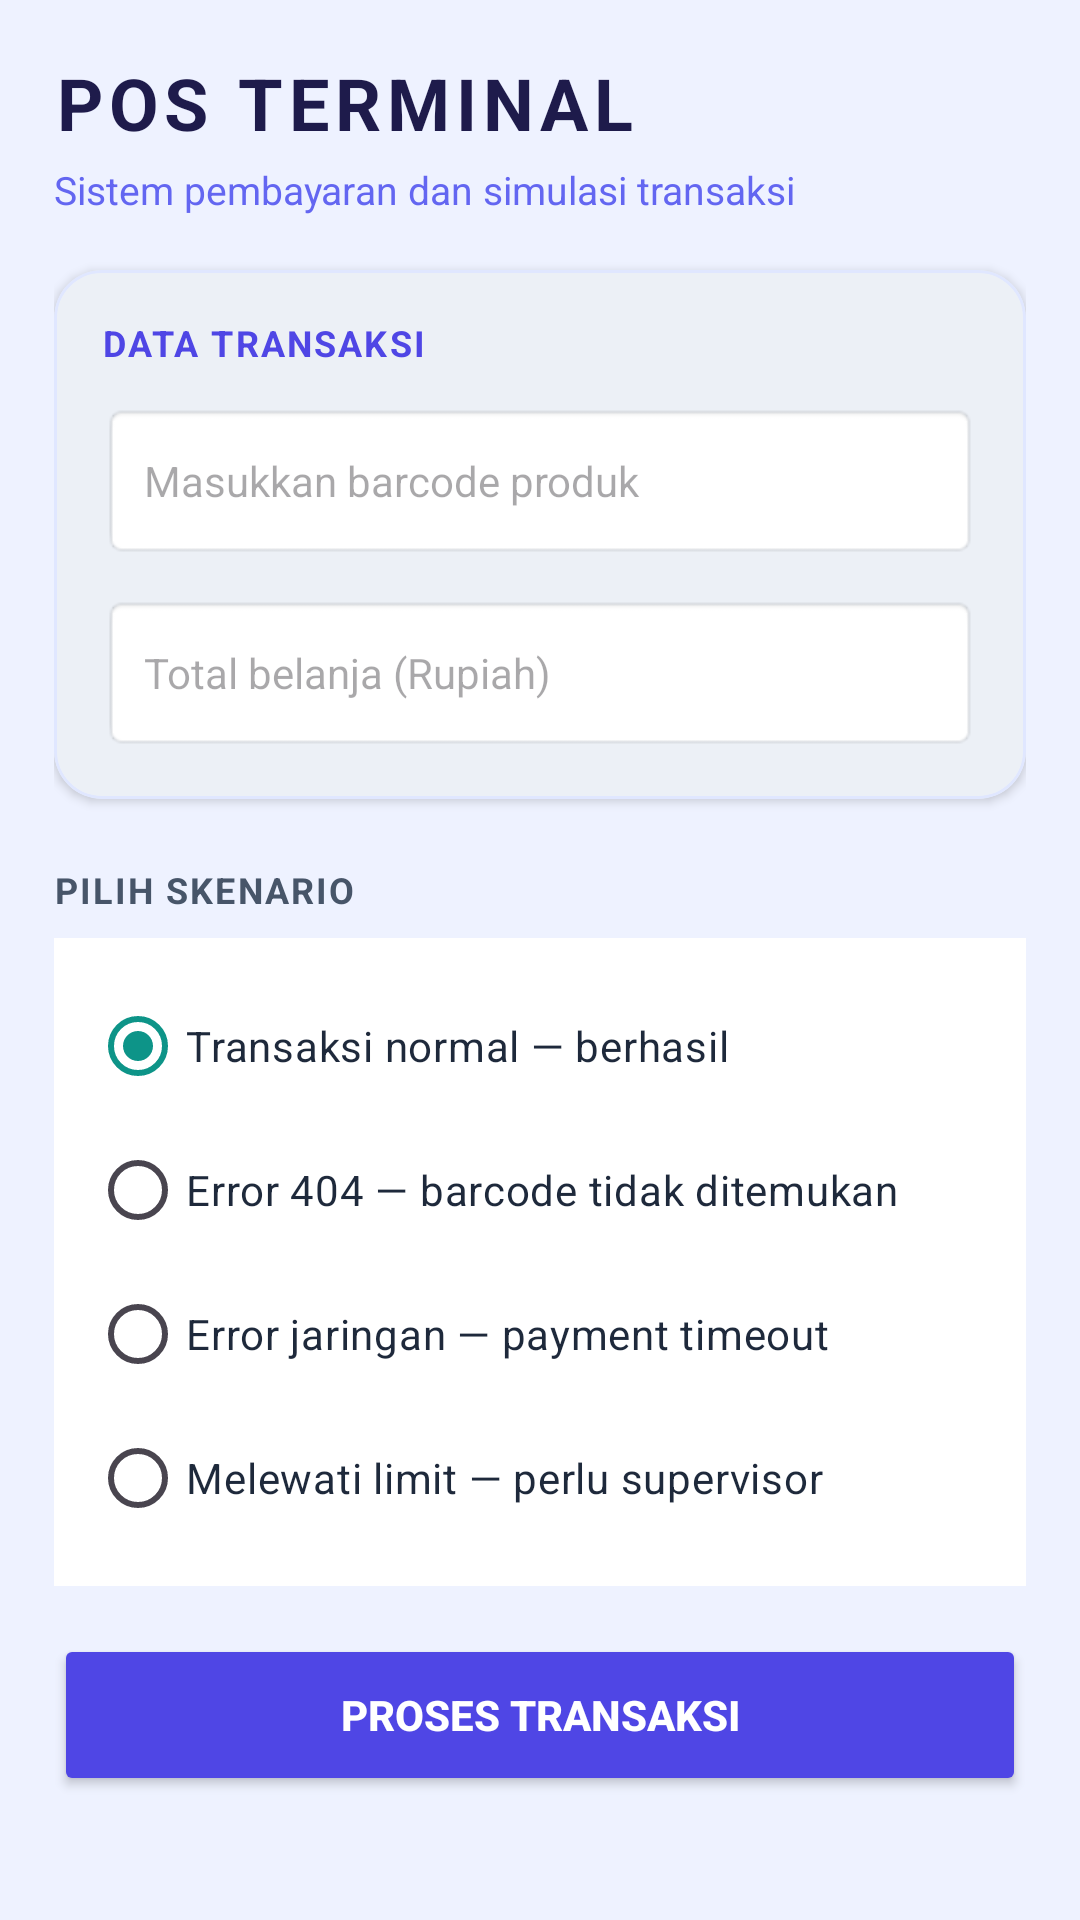

This screen was rendered from an Android layout file. Write that file and the resources it references.
<!-- AndroidManifest.xml: application theme Theme.SmartRetailPOS -->
<!-- res/layout/activity_pos.xml -->
<?xml version="1.0" encoding="utf-8"?>
<androidx.coordinatorlayout.widget.CoordinatorLayout
    xmlns:android="http://schemas.android.com/apk/res/android"
    xmlns:app="http://schemas.android.com/apk/res-auto"
    android:id="@+id/coordinatorLayout"
    android:layout_width="match_parent"
    android:layout_height="match_parent"
    android:background="#EEF2FF">

    <ScrollView
        android:layout_width="match_parent"
        android:layout_height="match_parent"
        android:fillViewport="true">

        <LinearLayout
            android:layout_width="match_parent"
            android:layout_height="wrap_content"
            android:orientation="vertical"
            android:padding="18dp">

            
            <TextView
                android:layout_width="wrap_content"
                android:layout_height="wrap_content"
                android:text="POS TERMINAL"
                android:textSize="24sp"
                android:textStyle="bold"
                android:textColor="#1E1B4B"
                android:letterSpacing="0.08" />

            <TextView
                android:layout_width="wrap_content"
                android:layout_height="wrap_content"
                android:text="Sistem pembayaran dan simulasi transaksi"
                android:textSize="13sp"
                android:textColor="#6366F1"
                android:layout_marginTop="4dp"
                android:layout_marginBottom="18dp" />

            
            <com.google.android.material.card.MaterialCardView
                android:layout_width="match_parent"
                android:layout_height="wrap_content"
                app:cardCornerRadius="16dp"
                app:cardElevation="2dp"
                app:strokeColor="#E0E7FF"
                app:strokeWidth="1dp">

                <LinearLayout
                    android:layout_width="match_parent"
                    android:layout_height="wrap_content"
                    android:orientation="vertical"
                    android:padding="16dp">

                    <TextView
                        android:layout_width="wrap_content"
                        android:layout_height="wrap_content"
                        android:text="DATA TRANSAKSI"
                        android:textSize="12sp"
                        android:textStyle="bold"
                        android:textColor="#4F46E5"
                        android:letterSpacing="0.06"
                        android:layout_marginBottom="12dp" />

                    <EditText
                        android:id="@+id/etBarcode"
                        android:layout_width="match_parent"
                        android:layout_height="52dp"
                        android:hint="Masukkan barcode produk"
                        android:background="@android:drawable/editbox_background"
                        android:paddingHorizontal="14dp"
                        android:inputType="text"
                        android:importantForAutofill="no"
                        android:textSize="14sp" />

                    <EditText
                        android:id="@+id/etTotalBelanja"
                        android:layout_width="match_parent"
                        android:layout_height="52dp"
                        android:layout_marginTop="12dp"
                        android:hint="Total belanja (Rupiah)"
                        android:background="@android:drawable/editbox_background"
                        android:paddingHorizontal="14dp"
                        android:inputType="numberDecimal"
                        android:importantForAutofill="no"
                        android:textSize="14sp" />

                </LinearLayout>

            </com.google.android.material.card.MaterialCardView>

            
            <TextView
                android:layout_width="wrap_content"
                android:layout_height="wrap_content"
                android:text="PILIH SKENARIO"
                android:textSize="12sp"
                android:textStyle="bold"
                android:textColor="#475569"
                android:letterSpacing="0.06"
                android:layout_marginTop="22dp"
                android:layout_marginBottom="8dp" />

            <RadioGroup
                android:id="@+id/rgSimulation"
                android:layout_width="match_parent"
                android:layout_height="wrap_content"
                android:background="#FFFFFF"
                android:padding="12dp">

                <RadioButton
                    android:id="@+id/rbSuccess"
                    android:layout_width="match_parent"
                    android:layout_height="wrap_content"
                    android:text="Transaksi normal — berhasil"
                    android:textSize="14sp"
                    android:textColor="#1E293B"
                    android:checked="true"
                    android:paddingVertical="5dp" />

                <RadioButton
                    android:id="@+id/rbBarcodeError"
                    android:layout_width="match_parent"
                    android:layout_height="wrap_content"
                    android:text="Error 404 — barcode tidak ditemukan"
                    android:textSize="14sp"
                    android:textColor="#1E293B"
                    android:paddingVertical="5dp" />

                <RadioButton
                    android:id="@+id/rbNetworkTimeout"
                    android:layout_width="match_parent"
                    android:layout_height="wrap_content"
                    android:text="Error jaringan — payment timeout"
                    android:textSize="14sp"
                    android:textColor="#1E293B"
                    android:paddingVertical="5dp" />

                <RadioButton
                    android:id="@+id/rbLimitExceeded"
                    android:layout_width="match_parent"
                    android:layout_height="wrap_content"
                    android:text="Melewati limit — perlu supervisor"
                    android:textSize="14sp"
                    android:textColor="#1E293B"
                    android:paddingVertical="5dp" />

            </RadioGroup>

            
            <Button
                android:id="@+id/btnProcessPayment"
                android:layout_width="match_parent"
                android:layout_height="54dp"
                android:text="PROSES TRANSAKSI"
                android:textSize="14sp"
                android:textStyle="bold"
                android:backgroundTint="#4F46E5"
                android:textColor="#FFFFFF"
                android:layout_marginTop="16dp" />

            
            <ProgressBar
                android:id="@+id/pbPosLoading"
                android:layout_width="wrap_content"
                android:layout_height="wrap_content"
                android:layout_gravity="center"
                android:layout_marginTop="18dp"
                android:visibility="gone" />

            
            <com.google.android.material.card.MaterialCardView
                android:id="@+id/cardPosResult"
                android:layout_width="match_parent"
                android:layout_height="wrap_content"
                android:layout_marginTop="20dp"
                android:visibility="gone"
                app:cardCornerRadius="16dp"
                app:cardElevation="2dp"
                app:strokeColor="#C7D2FE"
                app:strokeWidth="1dp">

                <LinearLayout
                    android:layout_width="match_parent"
                    android:layout_height="wrap_content"
                    android:orientation="vertical"
                    android:padding="18dp">

                    <TextView
                        android:layout_width="wrap_content"
                        android:layout_height="wrap_content"
                        android:text="HASIL TRANSAKSI"
                        android:textSize="11sp"
                        android:textStyle="bold"
                        android:textColor="#6366F1"
                        android:letterSpacing="0.06" />

                    <TextView
                        android:id="@+id/tvPosStatus"
                        android:layout_width="wrap_content"
                        android:layout_height="wrap_content"
                        android:text="TRANSAKSI BERHASIL"
                        android:textSize="17sp"
                        android:textStyle="bold"
                        android:textColor="#16A34A"
                        android:layout_marginTop="8dp" />

                    <TextView
                        android:id="@+id/tvPosDetails"
                        android:layout_width="match_parent"
                        android:layout_height="wrap_content"
                        android:text="Detail transaksi akan tampil di sini..."
                        android:textSize="13sp"
                        android:textColor="#334155"
                        android:layout_marginTop="8dp" />

                    <TextView
                        android:id="@+id/tvRetryCounter"
                        android:layout_width="match_parent"
                        android:layout_height="wrap_content"
                        android:text="Percobaan koneksi: 0 dari 3"
                        android:textSize="11sp"
                        android:textColor="#64748B"
                        android:layout_marginTop="10dp"
                        android:visibility="gone" />

                </LinearLayout>

            </com.google.android.material.card.MaterialCardView>

        </LinearLayout>

    </ScrollView>

</androidx.coordinatorlayout.widget.CoordinatorLayout>
<!-- resources referenced by this layout -->
<resources>
  <style name="Theme.SmartRetailPOS" parent="Theme.Material3.DayNight.NoActionBar">
          <item name="colorPrimary">@color/teal_primary</item>
      </style>
  <color name="teal_primary">#0D9488</color>
</resources>
